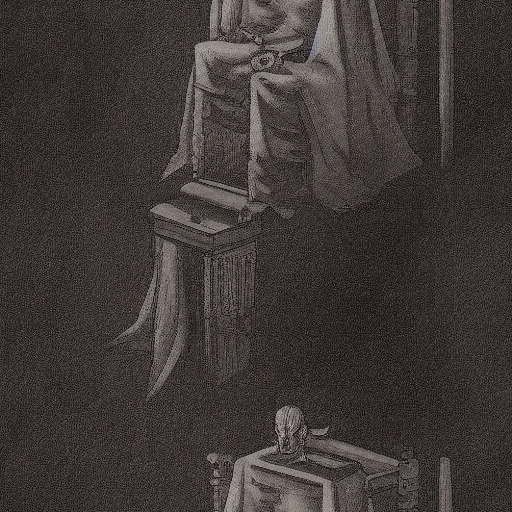
Generation parameters embedded in this image by AUTOMATIC1111 Stable Diffusion web UI or a fork of it (Forge, ...) (PNG 'parameters' text chunk):
a throne in a dark room with a demon standing next to it
Steps: 20, Sampler: Euler a, CFG scale: 7, Seed: 1897674360, Size: 512x512, Model hash: 81761151